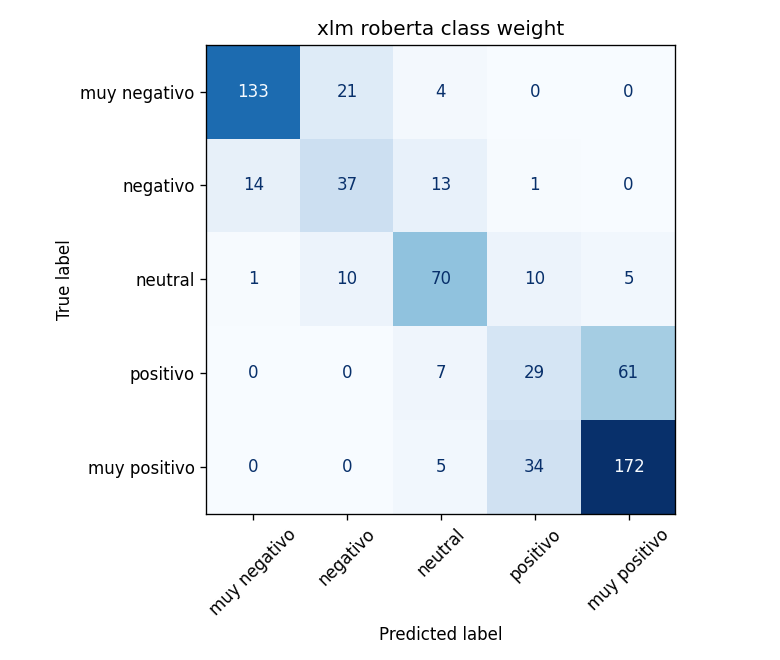

Source data for this figure (header and first rows):
, muy negativo, negativo, neutral, positivo, muy positivo
muy negativo, 133, 21, 4, 0, 0
negativo, 14, 37, 13, 1, 0
neutral, 1, 10, 70, 10, 5
positivo, 0, 0, 7, 29, 61
muy positivo, 0, 0, 5, 34, 172
